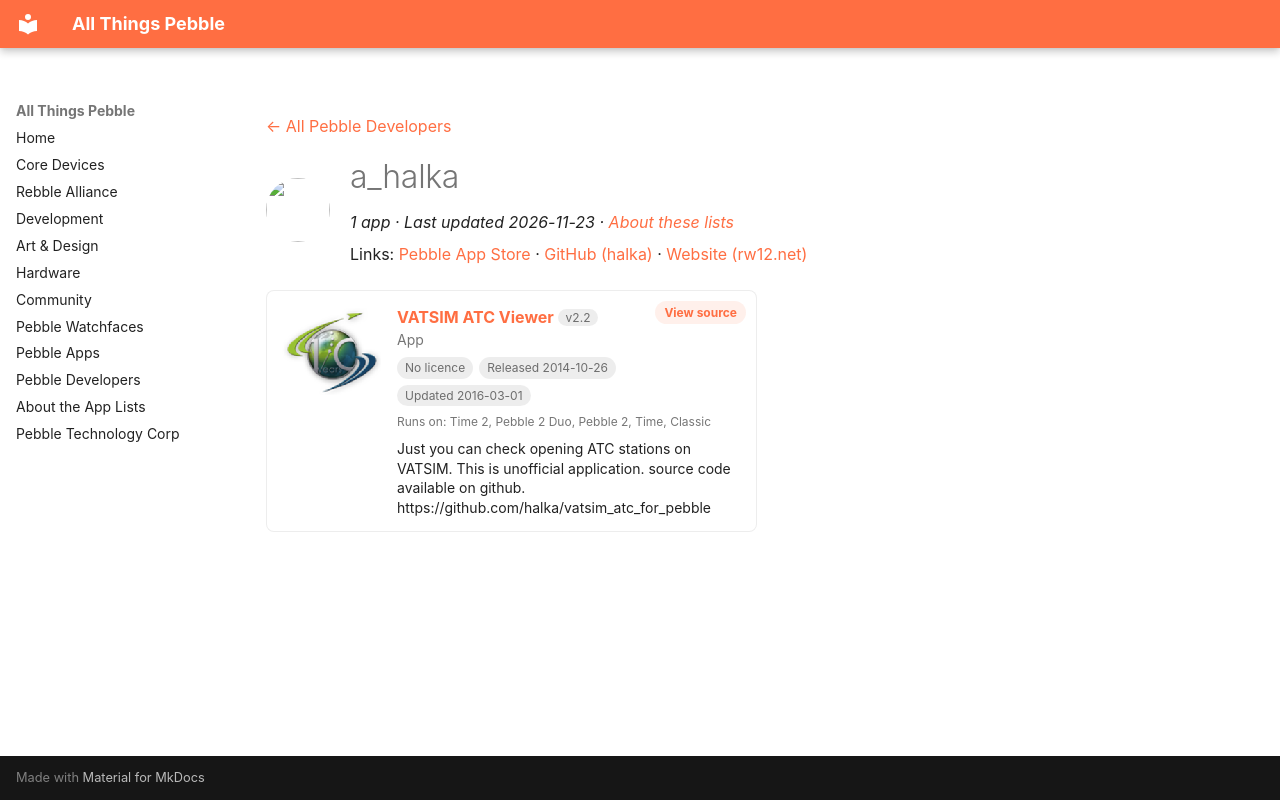

repository: saltedlolly/all-things-pebble · page: developers/a-halka.html · generator: mkdocs

---
title: "a_halka"
hide:
  - toc
---

<!-- Generated by scripts/update_app_directory.py: do not edit by hand -->
[← All Pebble Developers](../developers.md)

<div class="dev-header" markdown>
<img class="dev-avatar" src="https://github.com/halka.png?size=128" alt="" width="64" height="64" loading="lazy" onerror="this.remove()">
<div class="dev-intro" markdown>

# a\_halka

*1 app · Last updated 2026-11-23 · [About these lists](../about-app-lists.md)*

Links: [Pebble App Store](https://apps.repebble.com/apps/dev/a-halka_544b70b9d68d8ff7d000005b) · [GitHub (halka)](https://github.com/halka) · [Website (rw12.net)](http://www.rw12.net/)

</div>
</div>

<div class="app-grid dev-apps" data-search-exclude>
<div class="app-card" data-type="watchapp" data-title="vatsim atc viewer" data-released="2014-10-26" data-updated="2016-03-01">
<a class="app-shot" href="https://apps.repebble.com/544cd3fbb8bf900119000055" data-search-exclude><img src="../images/apps/544cd3fbb8bf900119000055.png" alt="VATSIM ATC Viewer" loading="lazy"></a>
<div class="app-info">
<h2 class="app-name" id="app-544cd3fbb8bf900119000055"><a href="https://apps.repebble.com/544cd3fbb8bf900119000055">VATSIM ATC Viewer</a> <span class="app-version" title="Latest version" data-search-exclude>v2.2</span></h2>
<a class="app-source" href="https://github.com/halka/vatsim_atc_for_pebble" title="Source code" data-search-exclude>View source</a>
<div class="app-dev">App</div>
<div class="app-tags" data-search-exclude><span class="app-licence app-licence--none" title="Licence">No licence</span> <span title="First published in the app store">Released 2014-10-26</span> <span title="Latest release in the app store">Updated 2016-03-01</span></div>
<div class="app-watches" title="Supported watches" data-search-exclude>Runs on: Time 2, Pebble 2 Duo, Pebble 2, Time, Classic</div>
<p class="app-desc">Just you can check opening ATC stations on VATSIM. This is unofficial application. source code available on github. https://github.com/halka/vatsim_atc_for_pebble</p>
</div>
</div>
</div>
